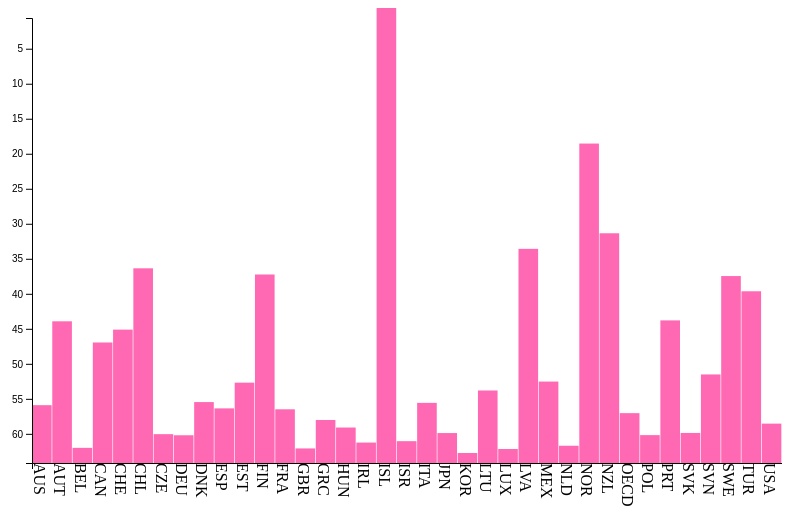
D3 v5 page, settled after 360 driven frames (6 s of simulated time); the page loaded 1 data file(s).


        var width = 800,
            height = 500,
            barPad = 2,
            yPad = 50,
            xPad = 45;

        var country = [],
            KTOE = [],
            energy = [];

        // add text to page
        d3.select("title").text("Renewable energy %");
        d3.select("body").append("b").text("Bar chart visualizing the mean percentage of renewable energy in the total primary energy supply.");
        d3.select("body").append("p").text("Name: Leonie, student number: 10898050");


        // create a scalable vector graphic
        var svg = d3.select("body")
            .append("svg")
            .attr("width", width)
            .attr("height", height);

        var tooltip = d3.select("body")
            .append("div")
            .attr("class", "toolTip");

        // import the data
        d3.json("data.json").then(function(data) {
            Object.keys(data).forEach(function(key) {
                country.push(key)
                KTOE.push(data[key]["KTOE"])
                energy.push(data[key]["PC_PRYENRGSUPPLY"])
            });

            // create scales
            var xScale = d3.scaleLinear()
                     .domain([0, energy.length])
                     .range([yPad, width]);

            var yScale = d3.scaleLinear()
                     .domain([d3.min(energy),d3.max(energy)])
                     .range([10, height - xPad]);

            var xAxis = d3.axisBottom(xScale).ticks(0);

            var yAxis = d3.axisLeft(yScale);

            // create the rectangles representing the mean values of renewable energy %
            svg.selectAll("rect")
               .data(energy)
               .enter()
               .append("g")
               .attr("class", "bars")
               .append("rect")
               .attr("class", "bar")

               // calculate position and height of each bar for a data value
               .attr("x", function(d, i) {
                   return xScale(i); })
               .attr("y", function(d) {
                   return height - yScale(d) - xPad; })
               .attr("width", width / energy.length - barPad)
               .attr("height", function(d) {
                   return yScale(d); })

               // show data value while hovering over a bar
               .on("mousemove", function(d){
                    tooltip
                      .style("left", d3.event.pageX - 50 + "px")
                      .style("top", d3.event.pageY - 70 + "px")
                      .style("display", "inline-block")
                      .html(Math.round(d * 100) / 100 + " %");
                })
    		    .on("mouseout", function(d){ tooltip.style("display", "none")
    		    ;});

            // display the according country underneath each bar
            var counter = -1;
            var textCounter = -1;

            svg.selectAll(".bars")
            .append("text")
            .attr("class", "label")
            .attr('transform', 'rotate(90)')
            .attr("y", function(d) { counter++; return  - xScale(counter) - barPad })
            .attr("x", height - xPad)
            .text(function(d) { textCounter++; return country[textCounter]; });

            // create x axis
            svg.append("g")
                .attr("transform", "translate(0," + (height - xPad) + ")")
                .call(xAxis);

            // create y axis
            svg.append("g")
            .attr("transform", "translate(" + yPad + ")")
            .call(yAxis)
            .append("text")
            .attr("transform", "rotate(-90)")
            .attr("y", -yPad / 2)
            .attr("x", -height / 3)
            .text(" mean percentage (%) of renewable energy");
        });
    

### data: data.json
{
 "AUS": {
  "KTOE": 5571.0,
  "PC_PRYENRGSUPPLY": 7.443
 },
 "AUT": {
  "KTOE": 5027.0,
  "PC_PRYENRGSUPPLY": 19.42
 },
 "BEL": {
  "KTOE": 742.0,
  "PC_PRYENRGSUPPLY": 1.348
 },
 "CAN": {
  "KTOE": 33343.0,
  "PC_PRYENRGSUPPLY": 16.39
 },
 "CHE": {
  "KTOE": 3684.0,
  "PC_PRYENRGSUPPLY": 18.23
 },
 "CHL": {
  "KTOE": 5168.0,
  "PC_PRYENRGSUPPLY": 26.99
 },
 "CZE": {
  "KTOE": 1435.0,
  "PC_PRYENRGSUPPLY": 3.303
 },
 "DEU": {
  "KTOE": 10079.0,
  "PC_PRYENRGSUPPLY": 3.146
 },
 "DNK": {
  "KTOE": 1444.0,
  "PC_PRYENRGSUPPLY": 7.883
 },
 "ESP": {
  "KTOE": 6046.0,
  "PC_PRYENRGSUPPLY": 6.984
 },
 "EST": {
  "KTOE": 582.9,
  "PC_PRYENRGSUPPLY": 10.66
 },
 "FIN": {
  "KTOE": 6327.0,
  "PC_PRYENRGSUPPLY": 26.1
 },
 "FRA": {
  "KTOE": 14317.0,
  "PC_PRYENRGSUPPLY": 6.854
 },
 "GBR": {
  "KTOE": 2485.0,
  "PC_PRYENRGSUPPLY": 1.264
 },
 "GRC": {
  "KTOE": 1063.0,
  "PC_PRYENRGSUPPLY": 5.325
 },
 "HUN": {
  "KTOE": 1046.0,
  "PC_PRYENRGSUPPLY": 4.251
 },
 "IRL": {
  "KTOE": 239.3,
  "PC_PRYENRGSUPPLY": 2.099
 },
 "ISL": {
  "KTOE": 1809.0,
  "PC_PRYENRGSUPPLY": 64.16
 },
 "ISR": {
  "KTOE": 400.2,
  "PC_PRYENRGSUPPLY": 2.301
 },
 "ITA": {
  "KTOE": 10353.0,
  "PC_PRYENRGSUPPLY": 7.772
 },
 "JPN": {
  "KTOE": 12294.0,
  "PC_PRYENRGSUPPLY": 3.46
 },
 "KOR": {
  "KTOE": 930.7,
  "PC_PRYENRGSUPPLY": 0.6113
 },
 "LTU": {
  "KTOE": 789.7,
  "PC_PRYENRGSUPPLY": 9.538
 },
 "LUX": {
  "KTOE": 44.59,
  "PC_PRYENRGSUPPLY": 1.182
 },
 "LVA": {
  "KTOE": 1351.0,
  "PC_PRYENRGSUPPLY": 29.77
 },
 "MEX": {
  "KTOE": 13320.0,
  "PC_PRYENRGSUPPLY": 10.81
 },
 "NLD": {
  "KTOE": 1014.0,
  "PC_PRYENRGSUPPLY": 1.646
 },
 "NOR": {
  "KTOE": 9128.0,
  "PC_PRYENRGSUPPLY": 44.8
 },
 "NZL": {
  "KTOE": 4018.0,
  "PC_PRYENRGSUPPLY": 31.99
 },
 "OECD": {
  "KTOE": 300460.0,
  "PC_PRYENRGSUPPLY": 6.303
 },
 "POL": {
  "KTOE": 3029.0,
  "PC_PRYENRGSUPPLY": 3.165
 },
 "PRT": {
  "KTOE": 2668.0,
  "PC_PRYENRGSUPPLY": 19.55
 },
 "SVK": {
  "KTOE": 613.8,
  "PC_PRYENRGSUPPLY": 3.474
 },
 "SVN": {
  "KTOE": 789.6,
  "PC_PRYENRGSUPPLY": 11.83
 },
 "SWE": {
  "KTOE": 11211.0,
  "PC_PRYENRGSUPPLY": 25.88
 },
 "TUR": {
  "KTOE": 9232.0,
  "PC_PRYENRGSUPPLY": 23.71
 },
 "USA": {
  "KTOE": 90812.0,
  "PC_PRYENRGSUPPLY": 4.806
 }
}